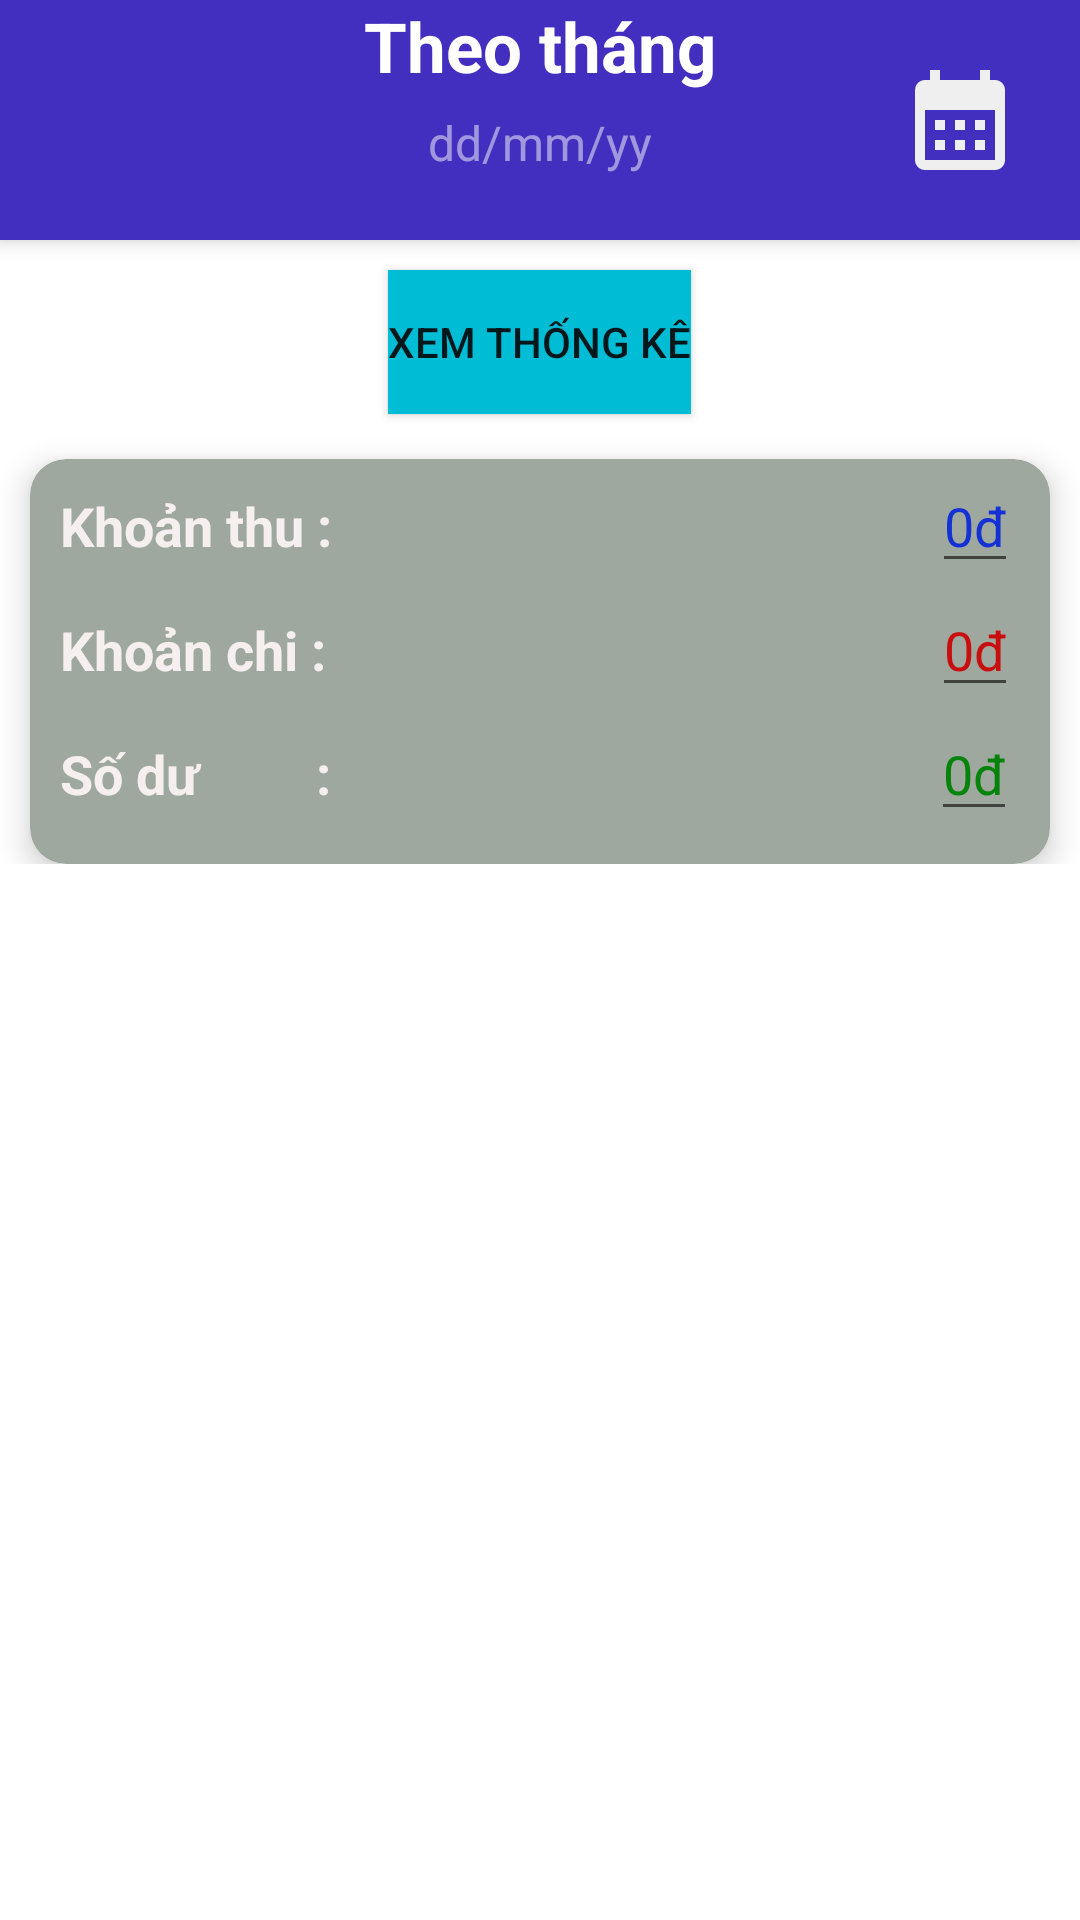

Produce the Android XML layout that renders to this screen, including the resource entries it uses.
<!-- AndroidManifest.xml: application theme Theme.QLChiTieu2 -->
<!-- res/layout/fragment_second.xml -->
<?xml version="1.0" encoding="utf-8"?>
<LinearLayout xmlns:android="http://schemas.android.com/apk/res/android"
    xmlns:app="http://schemas.android.com/apk/res-auto"
    android:layout_width="match_parent"
    android:layout_height="match_parent"
    android:background="@color/white"
    android:orientation="vertical">

    
    <androidx.appcompat.widget.Toolbar
        android:id="@+id/frag2_toolbar"
        android:layout_width="match_parent"
        android:layout_height="80dp"
        android:background="@color/colorPrimary"
        android:elevation="4dp"
        android:theme="@style/ThemeOverlay.AppCompat.Dark.ActionBar"
        app:titleTextColor="@color/white">

        <LinearLayout
            android:layout_width="wrap_content"
            android:layout_height="match_parent"
            android:layout_gravity="center"
            android:orientation="vertical">


            <TextView
                android:id="@+id/frag2_toolbar_title"
                android:layout_width="wrap_content"
                android:layout_height="wrap_content"
                android:layout_gravity="center"
                android:text="Theo tháng"
                android:textColor="@color/white"
                android:textSize="23sp"
                android:textStyle="bold" />

            
            <EditText
                android:id="@+id/selected_date_range"
                android:layout_width="wrap_content"
                android:layout_height="wrap_content"
                android:layout_gravity="center"
                android:background="@android:color/transparent"
                android:hint="dd/mm/yy"
                android:clickable="true"
                android:focusable="false"
                android:padding="6dp"
                android:textColor="@color/white"
                android:textSize="16sp" />

        </LinearLayout>

        
        <ImageView
            android:id="@+id/btn_calendar"
            android:layout_width="40dp"
            android:layout_height="40dp"
            android:layout_gravity="end"
            android:layout_marginEnd="20dp"
            android:contentDescription="Calendar"
            android:src="@drawable/frag2_calendar" />
    </androidx.appcompat.widget.Toolbar>


    
    <Button
        android:id="@+id/btn_check"
        android:layout_width="wrap_content"
        android:layout_height="wrap_content"
        android:text="Xem thống kê"
        android:layout_gravity="center"
        android:background="#00BCD4"
        android:layout_marginTop="10dp"
        />



    <FrameLayout
        android:layout_width="match_parent"
        android:layout_height="150dp">

        <androidx.cardview.widget.CardView
            android:layout_width="match_parent"
            android:layout_height="match_parent"
            android:layout_marginHorizontal="10dp"
            android:layout_marginTop="15dp"
            android:padding="15dp"
            app:cardBackgroundColor="#9FA89E"
            app:cardCornerRadius="12dp"
            app:cardElevation="6dp">

            <LinearLayout
                android:layout_width="match_parent"
                android:layout_height="match_parent"
                android:orientation="vertical">

                <LinearLayout
                    android:layout_width="match_parent"
                    android:layout_height="wrap_content"
                    android:orientation="horizontal">

                    <TextView
                        android:id="@+id/txt_thu"
                        android:layout_width="wrap_content"
                        android:layout_height="wrap_content"
                        android:layout_marginStart="10dp"

                        android:text="Khoản thu :"
                        android:textColor="#F6EFEF"
                        android:textSize="18dp"
                        android:textStyle="bold" />

                    <EditText
                        android:id="@+id/edt_tienthu"
                        android:layout_width="wrap_content"
                        android:layout_height="wrap_content"
                        android:layout_marginStart="200dp"
                        android:inputType="text"
                        android:text="0đ"
                        android:textColor="#1331D5" />

                </LinearLayout>


                <LinearLayout
                    android:layout_width="match_parent"
                    android:layout_height="wrap_content"
                    android:orientation="horizontal">

                    <TextView
                        android:id="@+id/txt_chi"
                        android:layout_width="wrap_content"
                        android:layout_height="wrap_content"
                        android:layout_marginStart="10dp"

                        android:text="Khoản chi :"
                        android:textColor="#F6EFEF"
                        android:textSize="18dp"
                        android:textStyle="bold" />

                    <EditText
                        android:id="@+id/edt_tienchi"
                        android:layout_width="wrap_content"
                        android:layout_height="wrap_content"
                        android:layout_marginStart="202dp"

                        android:inputType="text"
                        android:text="0đ"
                        android:textColor="#C80E0E" />
                </LinearLayout>

                <LinearLayout
                    android:layout_width="match_parent"
                    android:layout_height="wrap_content"
                    android:orientation="horizontal">

                    <TextView
                        android:id="@+id/txt_sodu"
                        android:layout_width="wrap_content"
                        android:layout_height="wrap_content"
                        android:layout_marginStart="10dp"

                        android:text="Số dư         :"
                        android:textColor="#F6EFEF"
                        android:textSize="18dp"
                        android:textStyle="bold" />

                    <EditText
                        android:id="@+id/edt_tiensodu"
                        android:layout_width="wrap_content"
                        android:layout_height="wrap_content"
                        android:layout_marginStart="200dp"

                        android:inputType="text"
                        android:text="0đ"
                        android:textColor="#05830A" />
                </LinearLayout>

            </LinearLayout>


        </androidx.cardview.widget.CardView>


    </FrameLayout>

    <androidx.recyclerview.widget.RecyclerView
        android:id="@+id/rcv_list"
        android:layout_width="match_parent"
        android:layout_height="match_parent"
        android:layout_marginTop="20dp"
        />


</LinearLayout>
<!-- resources referenced by this layout -->
<resources>
  <color name="colorPrimary">#432fbf</color>
  <color name="white">#FFFFFFFF</color>
  <!-- drawable frag2_calendar (drawable) -->
  <vector xmlns:android="http://schemas.android.com/apk/res/android" android:height="50dp" android:tint="#EFEFEF" android:viewportHeight="24" android:viewportWidth="24" android:width="50dp">
  
      <path android:fillColor="@android:color/white" android:pathData="M19,4h-1V2h-2v2H8V2H6v2H5C3.89,4 3.01,4.9 3.01,6L3,20c0,1.1 0.89,2 2,2h14c1.1,0 2,-0.9 2,-2V6C21,4.9 20.1,4 19,4zM19,20H5V10h14V20zM9,14H7v-2h2V14zM13,14h-2v-2h2V14zM17,14h-2v-2h2V14zM9,18H7v-2h2V18zM13,18h-2v-2h2V18zM17,18h-2v-2h2V18z"/>
  
  </vector>
  <style name="Theme.QLChiTieu2" parent="Theme.MaterialComponents.DayNight.NoActionBar">
          
          <item name="colorPrimary">@color/colorPrimary</item>
          <item name="colorPrimaryDark">@color/colorPrimaryDark</item>
          <item name="colorAccent">@color/colorAccent</item>
      </style>
  <color name="colorPrimaryDark">#432fbf</color>
  <color name="colorAccent">#D81B60</color>
</resources>
